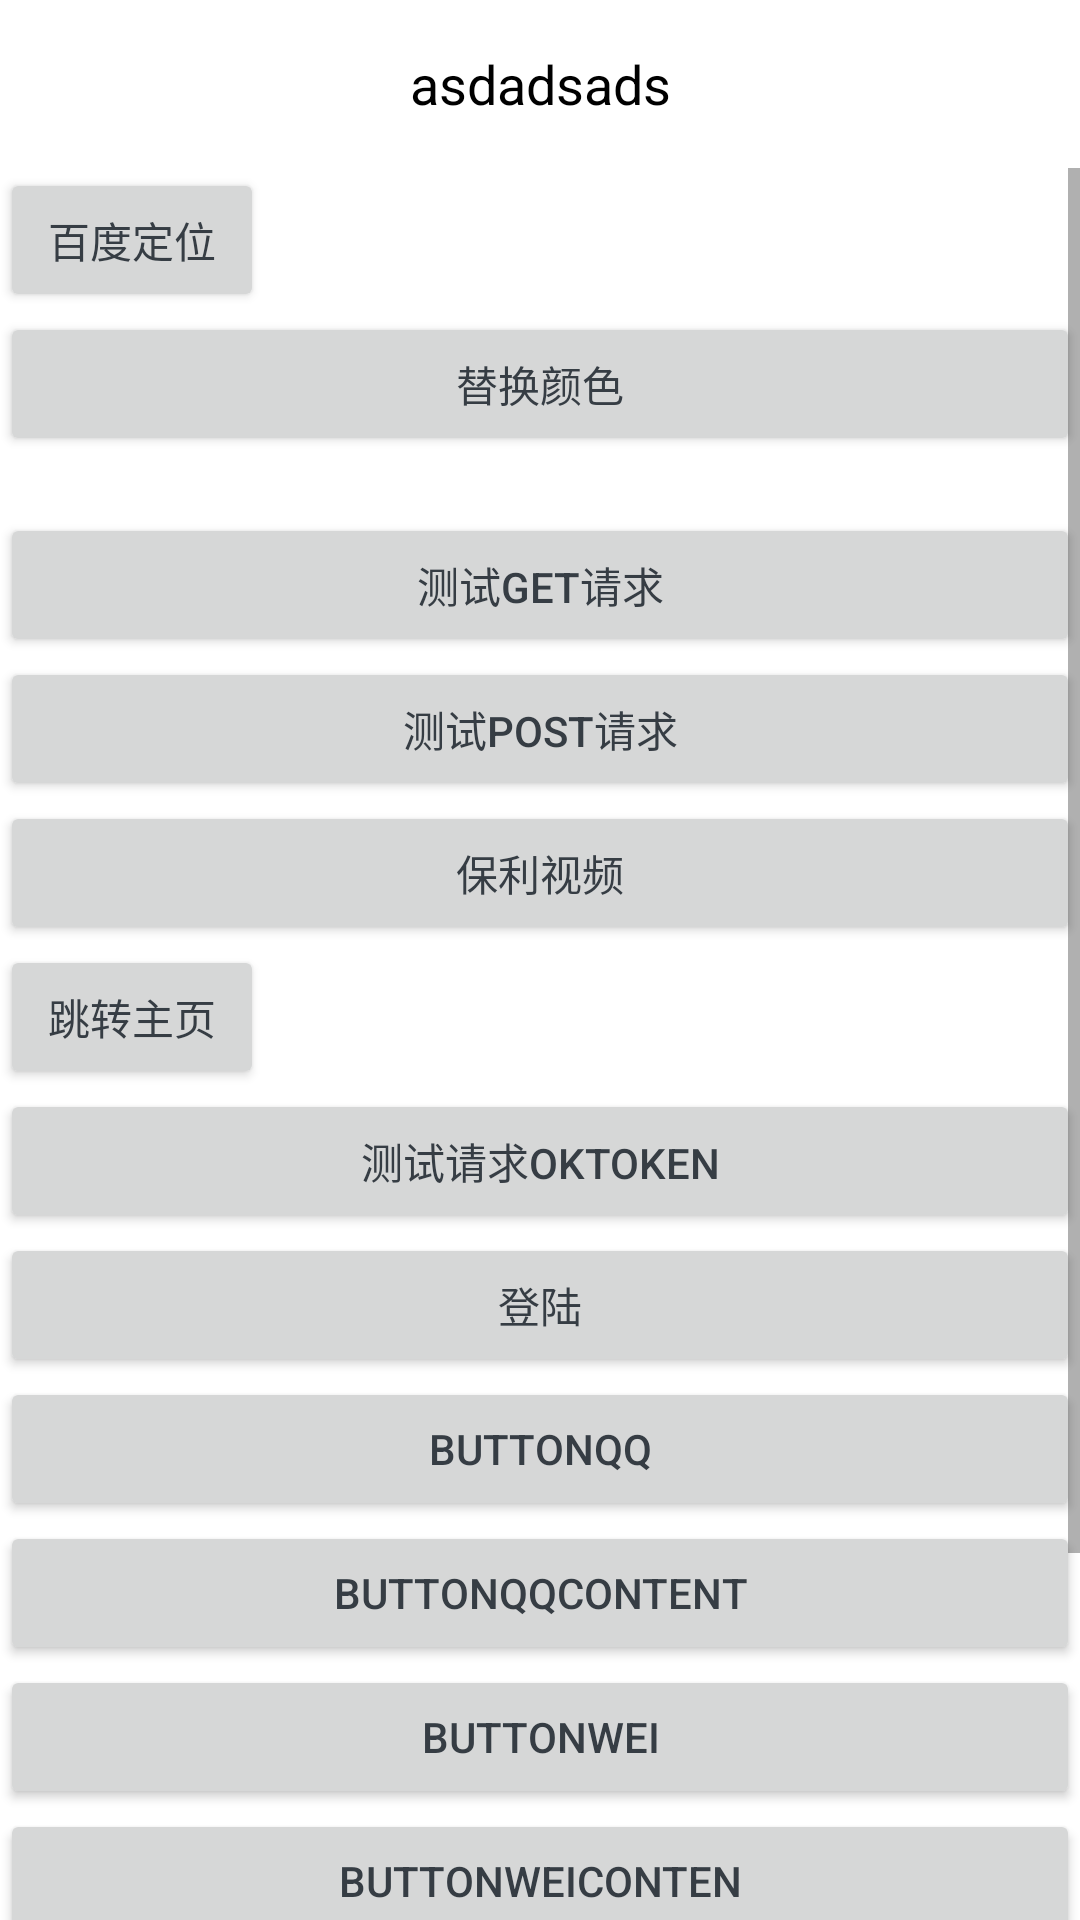

Here is an Android app screen rendered from its layout file. Give the layout XML and the strings, colors and styles it references.
<!-- AndroidManifest.xml: application theme AppTheme -->
<!-- res/layout/activity_main.xml -->
<?xml version="1.0" encoding="utf-8"?>
<LinearLayout xmlns:android="http://schemas.android.com/apk/res/android"
    xmlns:app="http://schemas.android.com/apk/res-auto"
    xmlns:tools="http://schemas.android.com/tools"
    android:layout_width="match_parent"
    android:layout_height="match_parent"
    android:orientation="vertical"
    tools:context=".MainActivity">

    <LinearLayout style="@style/TitleBar">

        <ImageView
            style="@style/TitleBarAction"
            android:onClick="onHomeClick"
            tools:ignore="OnClick" />

        <TextView
            style="@style/TitleBarText"
            android:text="asdadsads" />

        <ImageView
            style="@style/TitleBarAction"
            android:clickable="false" />
    </LinearLayout>

    <ScrollView
        android:layout_width="match_parent"
        android:layout_height="match_parent"
        android:fillViewport="true">


        <LinearLayout
            android:layout_width="match_parent"
            android:layout_height="wrap_content"
            android:orientation="vertical">

            <Button
                android:id="@+id/btn_location"
                android:layout_width="wrap_content"
                android:layout_height="wrap_content"
                android:text="百度定位" />

            <Button
                android:id="@+id/btn_play"
                android:layout_width="match_parent"
                android:layout_height="wrap_content"
                android:text="替换颜色" />
            <TextView
                android:id="@+id/tv_content"
                android:layout_width="match_parent"
                android:layout_height="wrap_content" />

            <Button
                android:id="@+id/btn_play_get"
                android:layout_width="match_parent"
                android:layout_height="wrap_content"
                android:text="测试Get请求" />

            <Button
                android:id="@+id/btn_play_post"
                android:layout_width="match_parent"
                android:layout_height="wrap_content"
                android:text="测试Post请求" />

            <Button
                android:id="@+id/btn_baoli"
                android:layout_width="match_parent"
                android:layout_height="wrap_content"
                android:text="保利视频" />

            <Button
                android:id="@+id/btn_home"
                android:layout_width="wrap_content"
                android:layout_height="wrap_content"
                android:text="跳转主页" />

            <Button
                android:id="@+id/btn_getToken"
                android:layout_width="match_parent"
                android:layout_height="wrap_content"
                android:text="测试请求okToken" />

            <Button
                android:id="@+id/btn_login"
                android:layout_width="match_parent"
                android:layout_height="wrap_content"
                android:text="登陆" />


            <Button
                android:id="@+id/button"
                android:layout_width="match_parent"
                android:layout_height="wrap_content"
                android:text="Buttonqq" />

            <Button
                android:id="@+id/button2"
                android:layout_width="match_parent"
                android:layout_height="wrap_content"
                android:text="Buttonqqcontent" />

            <Button
                android:id="@+id/button3"
                android:layout_width="match_parent"
                android:layout_height="wrap_content"
                android:text="Buttonwei" />

            <Button
                android:id="@+id/button4"
                android:layout_width="match_parent"
                android:layout_height="wrap_content"
                android:text="Buttonweiconten" />

            <Button
                android:id="@+id/button5"
                android:layout_width="match_parent"
                android:layout_height="wrap_content"
                android:text="Buttonxinliang" />

            <Button
                android:id="@+id/button6"
                android:layout_width="match_parent"
                android:layout_height="wrap_content"
                android:text="Button5555" />

            <Button
                android:id="@+id/button7"
                android:layout_width="match_parent"
                android:layout_height="wrap_content"
                android:text="Button" />

        </LinearLayout>

    </ScrollView>
</LinearLayout>
<!-- resources referenced by this layout -->
<resources>
  <style name="TitleBar">
          <item name="android:id">@id/activity_title_container</item>
          <item name="android:layout_width">fill_parent</item>
          <item name="android:layout_height">@dimen/title_height</item>
          <item name="android:orientation">horizontal</item>
          <item name="android:background">@color/white</item>
          <item name="android:gravity">bottom</item>
      </style>
  <style name="TitleBarAction">
          <item name="android:padding">12dp</item>
          <item name="android:layout_width">@dimen/bottom_layout_height</item>
          <item name="android:layout_height">@dimen/title_action_height</item>
      </style>
  <style name="TitleBarText">
          <item name="android:id">@id/activity_title_text</item>
          <item name="android:layout_width">0dp</item>
          <item name="android:layout_height">@dimen/title_action_height</item>
          <item name="android:layout_weight">1</item>
          <item name="android:gravity">center</item>
          <item name="android:textSize">@dimen/text_size_18</item>
          <item name="android:paddingLeft">8dp</item>
          <item name="android:paddingRight">8dp</item>
          <item name="android:textColor">@color/black</item>
          <item name="android:singleLine">true</item>
          <item name="android:ellipsize">end</item>
      </style>
  <style name="AppTheme" parent="Theme.AppCompat.Light.NoActionBar">
          
          <item name="android:windowNoTitle">true</item>
          <item name="android:windowBackground">@color/white</item>
          <item name="android:textColor">@color/text_title_color</item>
          
          <item name="colorPrimaryDark">@color/gray</item>
          <item name="colorPrimary">@color/white</item>
          <item name="android:textColorPrimary">@color/black</item>
          <item name="colorAccent">@color/text_title_color</item>
      </style>
  <dimen name="title_height">56dp</dimen>
  <color name="white">#FFFFFF</color>
  <dimen name="bottom_layout_height">51.3dp</dimen>
  <dimen name="title_action_height">56dp</dimen>
  <dimen name="text_size_18">18sp</dimen>
  <color name="black">#000000</color>
  <color name="text_title_color">#363d44</color>
  <color name="gray">#808080</color>
</resources>
